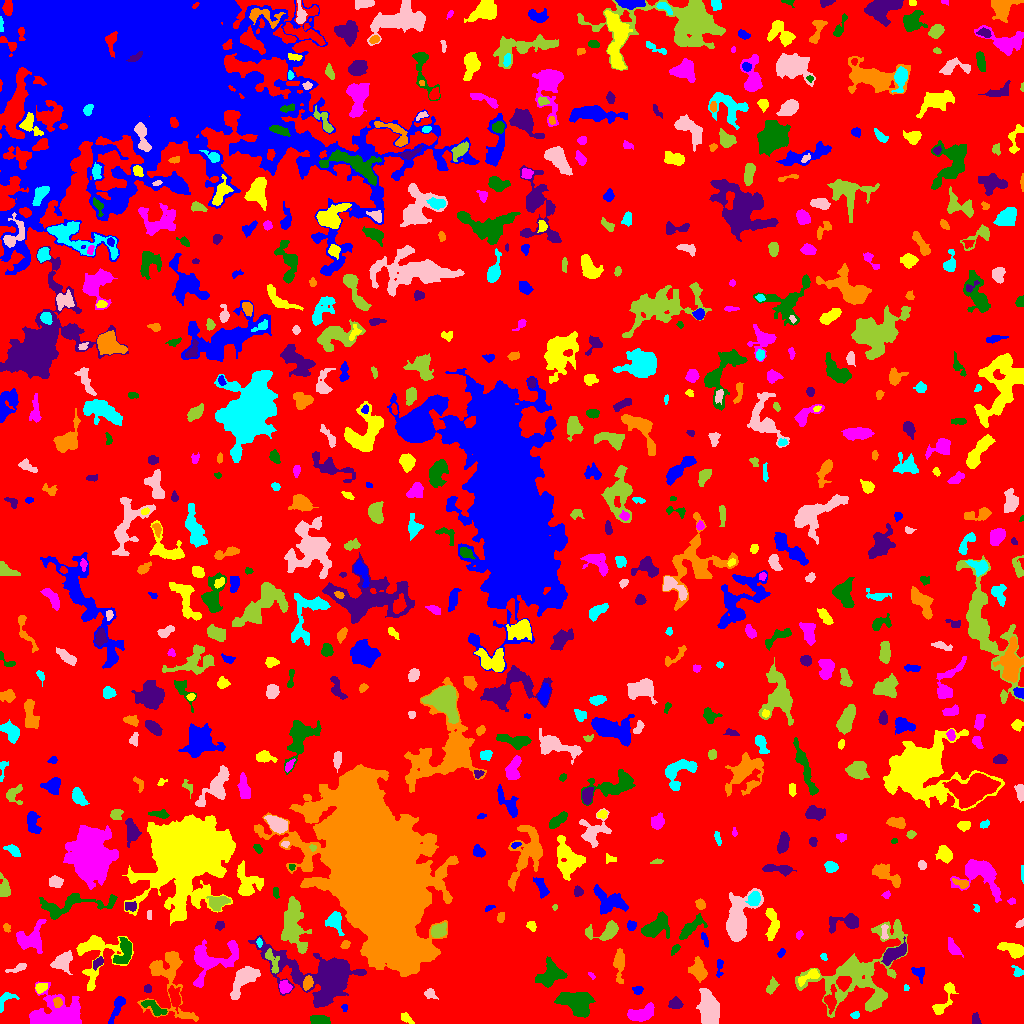

Values plotted in this chart, from the file beside it:
ID, X, Y, A, B, theta, total_flux, mu_max, mu_median, mu_mean, R_fwhm, R_e, R10, R90, x_start, x_end, y_start, y_end, area, greylevel
0, 521.2, 504.5, 299.9, 278.7, 0.4693, 1542520, 11.0, 2.0, 2.04, 81.61, 231.9, 89.35, 372.2, 0, 1023, 0, 1023, 756265, 2.04
1, 117.7, 17.18, 7.485, 2.131, 1.14, 696.0, 8.0, 3.0, 3.283, 4.754, 4.26, 1.693, 7.047, 108, 125, 0, 27, 212, 7.283
2, 405.9, 5.657, 3.385, 1.964, -0.6287, 207.0, 4.0, 2.0, 2.05, 4.478, 3.141, 1.262, 5.015, 401, 414, 0, 11, 101, 7.05
3, 58.89, 5.587, 11.48, 6.463, -0.0497, 10837, 69.0, 5.0, 9.924, 5.078, 6.507, 2.326, 13.79, 29, 81, 0, 42, 1092, 13.92
4, 320.7, 3.0, 4.538, 2.171, -0.1041, 841.0, 12.0, 4.0, 4.947, 4.37, 3.656, 1.493, 6.024, 310, 330, 0, 8, 170, 8.947
5, 976.0, 3.2, 2.7, 1.653, -1.321, 75.0, 3.0, 1.0, 0.8621, 2.034, 2.459, 0.7979, 3.949, 972, 981, 0, 11, 87, 5.862
6, 168.2, 44.47, 21.1, 10.96, -1.358, 3603, 9.0, 3.0, 3.749, 8.992, 9.966, 3.742, 15.68, 137, 198, 2, 72, 961, 6.749
7, 855.3, 8.269, 2.03, 1.408, 0.3664, 67.0, 4.0, 1.0, 1.117, 2.459, 2.034, 0.5642, 3.338, 850, 859, 5, 12, 60, 6.117
8, 709.3, 13.01, 8.306, 4.389, -1.465, 3872, 17.0, 6.0, 6.327, 7.59, 7.356, 2.821, 11.74, 696, 719, 0, 35, 612, 10.33
9, 858.1, 54.03, 28.87, 13.74, 0.6425, 5170, 9.0, 2.0, 2.476, 8.593, 13.54, 4.652, 22.26, 795, 907, 6, 104, 2088, 6.476
10, 521.7, 16.25, 4.644, 3.491, -1.114, 535.0, 8.0, 1.0, 1.832, 4.068, 4.184, 1.596, 7.136, 513, 533, 0, 32, 292, 6.832
11, 344.7, 15.87, 1.741, 1.086, -1.523, 46.0, 4.0, 1.0, 1.07, 2.111, 1.596, 0.5642, 2.646, 341, 347, 12, 19, 43, 6.07
12, 944, 23.55, 11.4, 3.13, 1.088, 691.0, 6.0, 2.0, 2.54, 6.232, 4.951, 2.034, 7.959, 932, 958, 9, 41, 272, 6.54
13, 640.9, 9.525, 6.936, 2.877, 0.2268, 834.0, 6.0, 3.0, 2.497, 7.356, 5.441, 2.257, 8.234, 627, 654, 2, 21, 334, 7.497
14, 154, 16.32, 6.628, 2.503, -0.5968, 614.0, 7.0, 3.0, 2.995, 4.82, 4.442, 1.693, 6.933, 141, 167, 8, 23, 205, 8.995
15, 675.4, 19.47, 2.743, 2.367, -0.04374, 406.0, 8.0, 2.0, 2.964, 4.26, 3.192, 1.262, 4.983, 668, 683, 15, 27, 137, 7.964
16, 57.57, 20.91, 2.398, 1.918, -1.298, 192.0, 5.0, 2.0, 2.259, 3.338, 2.764, 0.9772, 4.297, 53, 62, 16, 26, 85, 12.26
17, 5.408, 23.53, 6.448, 3.265, 0.8635, 321.0, 5.0, 2.0, 2.098, 3.827, 4.107, 1.596, 6.155, 0, 19, 11, 31, 153, 6.098
18, 243, 43.47, 9.412, 4.179, 0.9068, 2168, 12.0, 4.0, 4.452, 6.383, 6.933, 2.459, 10.94, 230, 260, 24, 57, 487, 8.452
19, 771.7, 36.71, 3.886, 2.184, 1.092, 313.0, 5.0, 2.0, 2.426, 4.184, 3.613, 1.382, 5.557, 766, 779, 29, 47, 129, 7.426
20, 830.5, 23.55, 5.932, 2.695, 1.452, 663.0, 8.0, 3.0, 3.172, 4.82, 4.297, 1.596, 7.069, 824, 836, 9, 39, 209, 9.172
21, 638.1, 33.47, 2.45, 1.826, -0.02742, 158.0, 5.0, 2.0, 1.975, 2.764, 2.585, 0.9772, 4.26, 632, 643, 29, 37, 80, 6.975
22, 40.51, 35.77, 2.876, 2.069, 0.3163, 353.0, 9.0, 3.0, 3.239, 3.141, 3.038, 1.128, 4.886, 35, 47, 30, 40, 109, 9.239
23, 284.9, 36.34, 3.047, 2.835, -0.9166, 536.0, 8.0, 3.0, 3.856, 4.583, 3.7, 1.493, 5.863, 279, 292, 30, 43, 139, 8.856
24, 575.4, 20.74, 8.827, 5.443, -0.3443, 2517, 10.0, 4.0, 3.866, 8.649, 8.098, 3.141, 12.45, 554, 595, 6, 31, 651, 7.866
25, 147.5, 34.76, 2.065, 1.909, -0.07235, 195.0, 5.0, 3.0, 3.145, 3.742, 2.646, 0.9772, 3.868, 144, 151, 31, 39, 62, 8.145
26, 307.3, 40.29, 3.255, 2.239, 1.249, 423.0, 7.0, 3.0, 3.384, 3.989, 3.338, 1.382, 5.412, 303, 313, 33, 48, 125, 10.38
27, 905.8, 35.5, 1.389, 1.296, 1.571, 50.0, 3.0, 2.0, 1.471, 2.394, 1.784, 0.5642, 2.646, 904, 909, 33, 39, 34, 7.471
28, 429.7, 29.89, 2.906, 2.333, -0.4804, 231.0, 5.0, 2.0, 2.243, 3.432, 3.038, 1.128, 4.983, 424, 438, 24, 35, 103, 6.243
29, 876.9, 24.47, 6.845, 2.392, 0.7651, 550.0, 6.0, 2.0, 2.607, 5.499, 4.297, 1.693, 6.864, 866, 886, 14, 34, 211, 8.607
30, 175, 24.83, 4.948, 2.34, -1.361, 737.0, 11.0, 2.0, 3.46, 3.909, 3.868, 1.493, 6.699, 168, 180, 10, 38, 213, 9.46
31, 918.7, 50.59, 3.444, 2.622, -0.9186, 266.0, 4.0, 2.0, 1.97, 5.109, 3.338, 1.382, 5.109, 911, 924, 40, 56, 135, 6.97
32, 809.5, 47.42, 6.626, 2.364, 0.5463, 463.0, 7.0, 2.0, 2.587, 3.7, 3.989, 1.493, 6.555, 798, 819, 37, 55, 179, 8.587
33, 591.5, 47.77, 2.459, 1.144, -0.7985, 101.0, 6.0, 2.5, 2.658, 2.459, 1.954, 0.5642, 3.038, 588, 595, 44, 51, 38, 6.658
34, 551, 48.77, 6.557, 4.962, 0.6341, 2025, 11.0, 4.0, 4.383, 7.092, 6.308, 2.459, 10.12, 535, 567, 36, 67, 462, 8.383
35, 98.3, 61.29, 3.045, 1.665, 0.8716, 257.0, 7.0, 2.0, 2.596, 3.141, 2.764, 0.9772, 4.514, 93, 103, 53, 67, 99, 9.596
36, 698.5, 52.71, 5.08, 3.43, -1.274, 1456, 14.0, 4.5, 5.127, 5.441, 4.983, 1.871, 8.038, 688, 707, 41, 67, 284, 10.13
37, 1018, 51.39, 3.024, 2.252, -0.8039, 254.0, 5.0, 2.0, 2.731, 3.827, 2.985, 1.262, 4.72, 1011, 1023, 47, 58, 93, 7.731
38, 17.75, 55.26, 5.818, 1.66, 0.3495, 231.0, 4.0, 2.0, 1.991, 5.109, 3.568, 1.262, 5.382, 5, 26, 51, 60, 116, 5.991
39, 271.9, 62.73, 7.357, 2.613, -1.199, 415.0, 5.0, 2.0, 2.268, 4.583, 4.068, 1.596, 6.652, 265, 279, 50, 75, 183, 9.268
40, 512.7, 57.2, 2.624, 1.555, -0.5644, 125.0, 6.0, 2.0, 2.232, 2.459, 2.185, 0.7979, 3.656, 507, 517, 53, 61, 56, 6.232
41, 719.4, 55.92, 5.269, 1.591, 1.497, 257.0, 5.0, 3.0, 2.677, 4.146, 3.338, 1.262, 4.983, 716, 723, 46, 64, 96, 6.677
42, 95.21, 70.9, 13.85, 10.69, 1.351, 2477, 15.0, 2.0, 3.1, 4.334, 7.548, 2.646, 13.36, 76, 133, 33, 88, 799, 7.1
43, 953.6, 74.89, 3.546, 2.096, -1.039, 256.0, 5.0, 1.0, 1.571, 3.568, 3.29, 1.262, 5.352, 948, 963, 66, 86, 163, 6.571
44, 124.1, 70.55, 7.531, 3.758, 1.222, 942.0, 7.0, 3.0, 2.981, 6.206, 5.528, 2.185, 8.593, 113, 131, 60, 86, 316, 8.981
45, 894.3, 69.91, 7.26, 2.964, 0.6068, 1587, 10.0, 5.0, 5.006, 7.421, 5.726, 2.257, 8.849, 881, 906, 58, 87, 317, 10.01
46, 619.3, 59.5, 8.326, 2.327, -1.563, 887.0, 8.0, 3.0, 3.273, 5.754, 4.951, 1.871, 7.999, 613, 624, 40, 75, 271, 7.273
47, 823.5, 66.71, 2.012, 1.31, -0.9813, 75.0, 3.0, 2.0, 1.63, 2.764, 2.034, 0.7979, 3.192, 820, 827, 63, 70, 46, 6.63
48, 62.16, 60.42, 4.833, 3.777, 0.5726, 902.0, 8.0, 3.0, 3.027, 5.585, 4.886, 1.871, 8.019, 50, 72, 49, 73, 298, 8.027
49, 293, 98.86, 13.21, 5.604, -1.445, 3154, 10.0, 4.0, 3.706, 9.132, 9.115, 3.478, 14.28, 281, 311, 70, 127, 851, 8.706
50, 752.8, 71.74, 2.732, 1.777, -0.2881, 151.0, 6.0, 2.0, 1.911, 2.585, 2.706, 0.9772, 4.442, 748, 759, 67, 76, 79, 6.911
51, 781.3, 70.7, 2.247, 1.412, 1.042, 129.0, 5.0, 2.0, 2.186, 2.764, 2.185, 0.7979, 3.568, 777, 785, 66, 75, 59, 7.186
52, 1013, 73.87, 6.686, 2.852, -0.343, 1287, 12.0, 4.0, 4.564, 5.323, 4.983, 1.871, 8.019, 997, 1023, 65, 81, 282, 8.564
53, 210.6, 64.47, 13.98, 8.536, 0.3931, 2510, 8.0, 3.0, 3.061, 9.236, 8.349, 3.338, 13.73, 193, 238, 36, 84, 820, 7.061
54, 674.9, 74.15, 2.895, 1.501, 0.8749, 156.0, 4.0, 2.0, 2.137, 3.949, 2.646, 0.9772, 4.029, 671, 680, 68, 79, 73, 9.137
55, 326.9, 46.17, 17.57, 9.085, -0.2988, 27464, 88.0, 4.0, 11.84, 7.548, 8.867, 3.29, 20.61, 248, 366, 16, 88, 2319, 14.84
56, 345, 78.77, 2.215, 1.52, 0.5489, 100.0, 4.0, 1.0, 1.408, 3.241, 2.257, 0.7979, 3.568, 340, 350, 75, 83, 71, 8.408
57, 259.2, 80.9, 2.144, 1.248, -1.496, 124.0, 6.0, 2.0, 2.48, 2.706, 2.034, 0.7979, 3.241, 256, 262, 76, 86, 50, 10.48
58, 884.3, 91.45, 4.214, 1.493, 1.56, 160.0, 4.0, 2.0, 1.778, 4.068, 2.932, 1.128, 4.618, 881, 888, 84, 99, 90, 8.778
59, 438.2, 92.58, 3.852, 2.863, 0.5613, 641.0, 8.0, 3.0, 3.254, 5.14, 4.107, 1.596, 6.555, 431, 446, 86, 101, 197, 10.25
... 659 more rows
